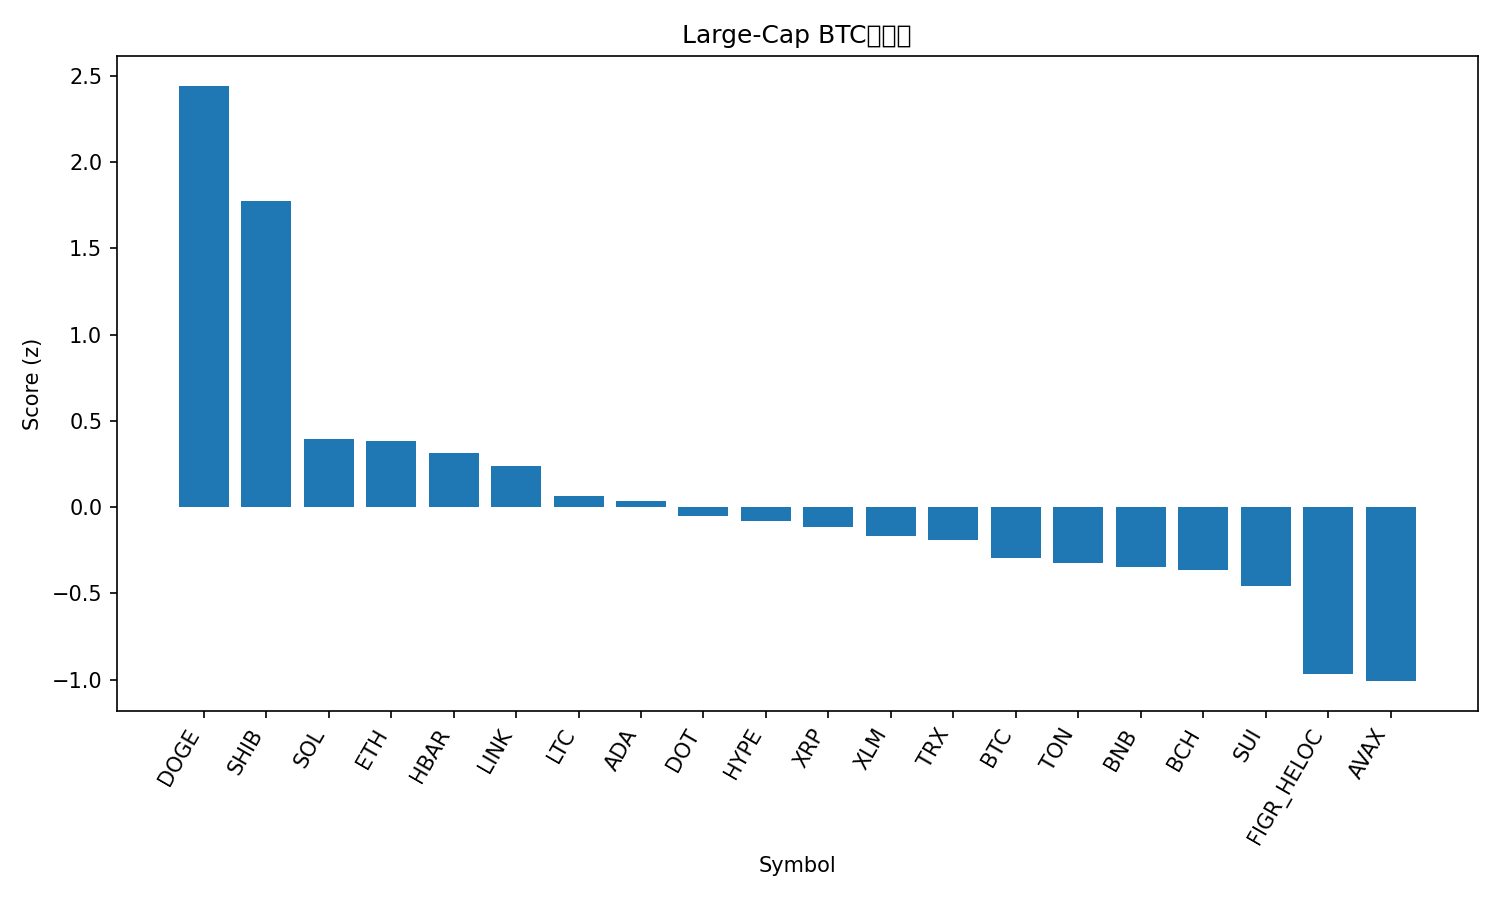

The file beside this chart, header and first rows:
rank, name, symbol, price_btc, price_usd, pct_1h_btc, pct_24h_btc, pct_7d_btc, market_cap_rank, market_cap_usd, volume_usd, score
1, Dogecoin, DOGE, 2.34e-06, 0.2701, 1.337, 7.168, 20.76, 8, 40759666882, 4059660630, 2.442
2, Shiba Inu, SHIB, 1.1735e-10, 1.356e-05, 1.681, 3.157, 5.325, 30, 7987580222, 260306647, 1.772
3, Solana, SOL, 0.002066, 238.6, -0.2634, 4.33, 12.23, 5, 129443548157, 12558259632, 0.3923
4, Ethereum, ETH, 0.03957, 4571, 0.3081, 2.275, 2.083, 2, 551526359964, 31641484844, 0.3833
5, Hedera, HBAR, 2.1e-06, 0.2422, 0.1955, 2.124, 7.026, 25, 10260289884, 289415471, 0.3156
6, Chainlink, LINK, 0.0002127, 24.57, -0.04432, 3.089, 6.194, 13, 16674845783, 1106702765, 0.2356
7, Litecoin, LTC, 0.001014, 117.2, 0.188, 1.559, -0.06304, 26, 8936968491, 633908273, 0.0646
8, Cardano, ADA, 7.77e-06, 0.8974, 0.128, 1.073, 4.408, 11, 32763010288, 1611363749, 0.03525
9, Polkadot, DOT, 3.653e-05, 4.22, 0.152, 0.1479, 6.202, 34, 6423415429, 235195285, -0.05196
10, Hyperliquid, HYPE, 0.000481, 55.56, -0.1283, 0.4741, 14.04, 15, 15059906926, 794213690, -0.0778
11, XRP, XRP, 2.631e-05, 3.04, 0.0862, 0.4307, 3.527, 3, 181172594465, 5382716658, -0.1141
12, Stellar, XLM, 3.4e-06, 0.3928, -0.02286, 0.6532, 4.543, 20, 12484536757, 253860912, -0.1659
13, TRON, TRX, 3.03e-06, 0.3498, 0.1113, 0.2237, 0.8614, 10, 33114397859, 660771093, -0.1933
14, Bitcoin, BTC, 1.0, 115492, 0.0, 0.0, 0.0, 1, 2300477701287, 44102964344, -0.2921
15, Toncoin, TON, 2.768e-05, 3.2, 0.1696, -0.7102, -0.6412, 29, 8211301192, 155021121, -0.322
16, BNB, BNB, 0.007868, 908.8, -0.1736, 0.6162, 2.624, 6, 126486868099, 1209527158, -0.347
17, Bitcoin Cash, BCH, 0.005124, 591.9, 0.2092, -0.3141, -7.013, 23, 11792726534, 328202794, -0.3644
18, Sui, SUI, 3.148e-05, 3.64, -0.1654, -0.1542, 2.924, 18, 12976539561, 1004267628, -0.4544
19, Figure Heloc, FIGR_HELOC, 8.92e-06, 1.031, -1.079, 2.804, -4.322, 19, 12763742413, 48455811, -0.97
20, Avalanche, AVAX, 0.0002465, 28.47, -0.6204, -2.379, 12.15, 22, 12023230650, 774479938, -1.009
21, Cronos, CRO, 2.2e-06, 0.2536, -0.282, -3.401, -9.168, 28, 8527654067, 67930713, -1.337
